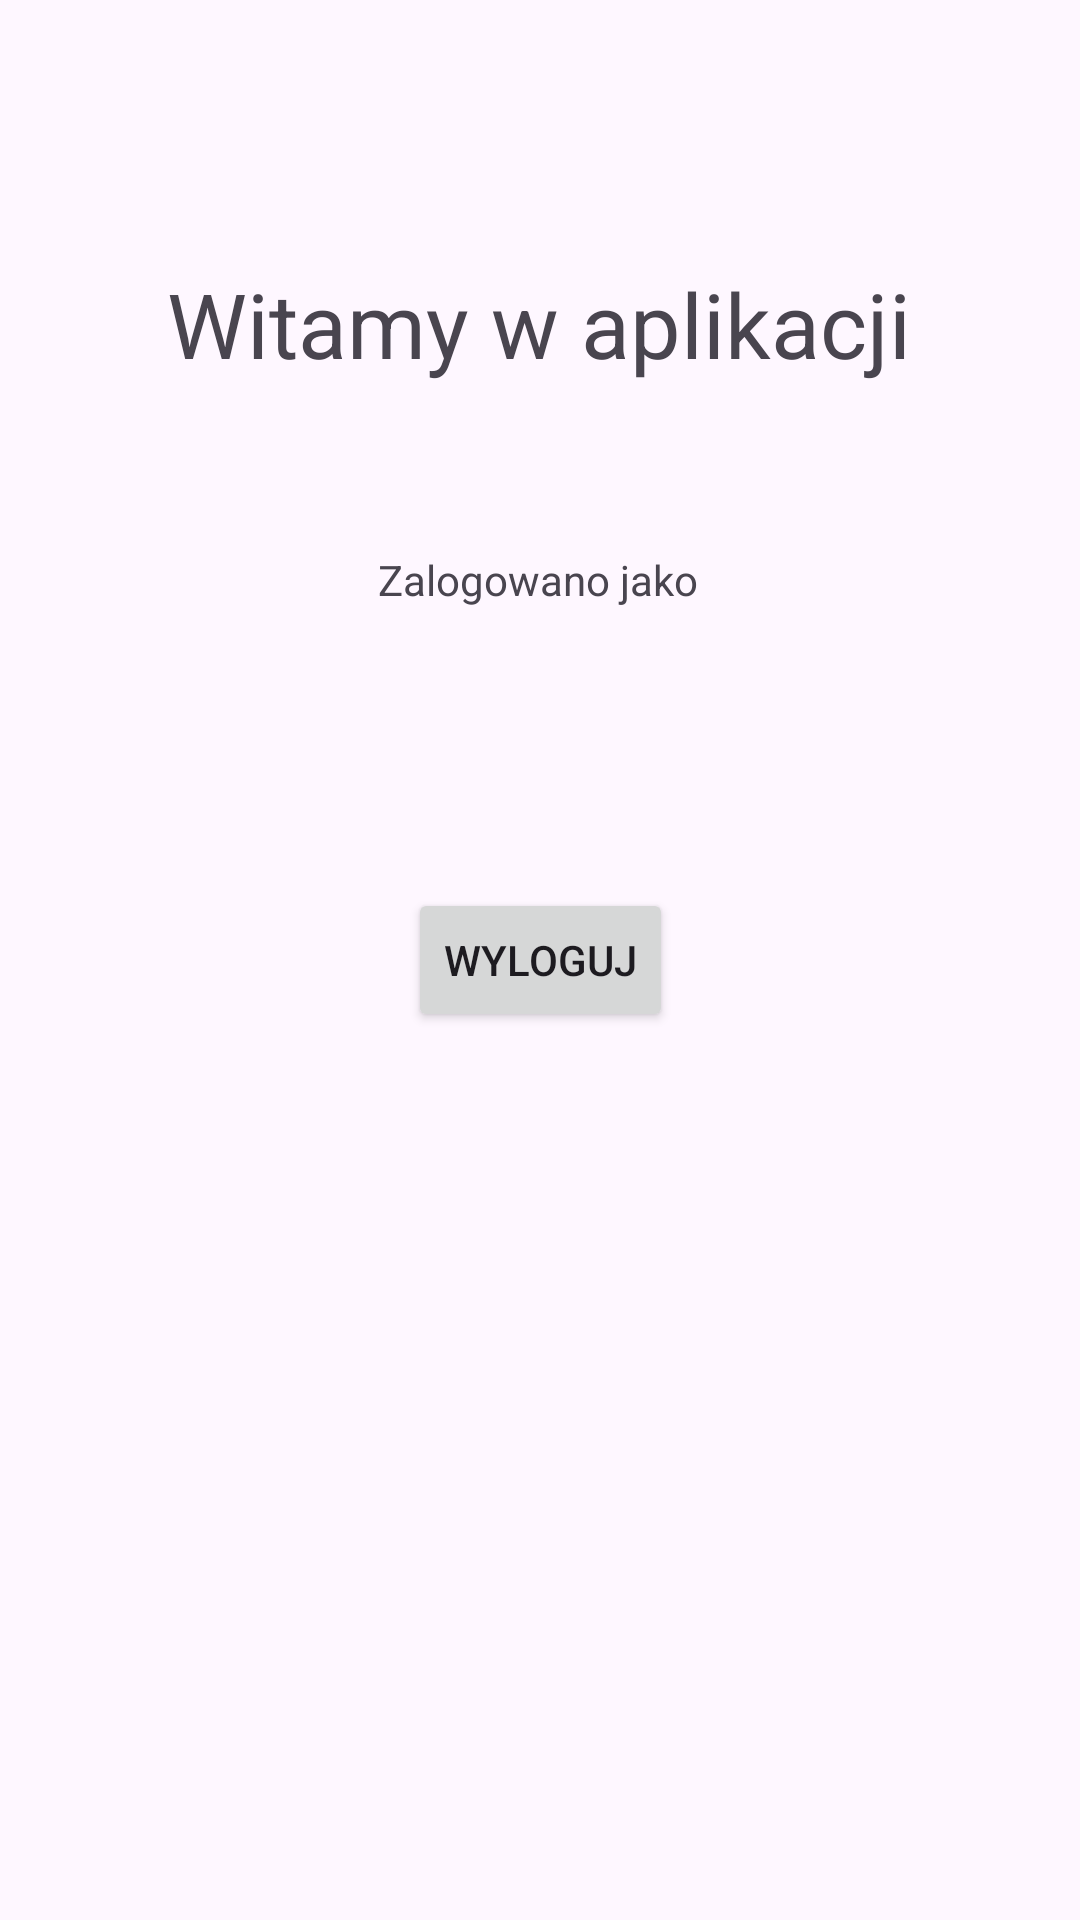

This screen was rendered from an Android layout file. Write that file and the resources it references.
<!-- AndroidManifest.xml: application theme Theme.Beforespr -->
<!-- res/layout/activity_welcome2.xml -->
<?xml version="1.0" encoding="utf-8"?>
<androidx.constraintlayout.widget.ConstraintLayout xmlns:android="http://schemas.android.com/apk/res/android"
    xmlns:app="http://schemas.android.com/apk/res-auto"
    xmlns:tools="http://schemas.android.com/tools"
    android:id="@+id/main"
    android:layout_width="match_parent"
    android:layout_height="match_parent"
    tools:context=".WelcomeActivity">

    <TextView
        android:id="@+id/textView"
        android:layout_width="wrap_content"
        android:layout_height="wrap_content"
        android:text="@string/witamy_w_aplikacji"
        android:textSize="30sp"
        app:layout_constraintBottom_toBottomOf="parent"
        app:layout_constraintEnd_toEndOf="parent"
        app:layout_constraintHorizontal_bias="0.498"
        app:layout_constraintStart_toStartOf="parent"
        app:layout_constraintTop_toTopOf="parent"
        app:layout_constraintVertical_bias="0.146" />

    <TextView
        android:id="@+id/textView7"
        android:layout_width="wrap_content"
        android:layout_height="wrap_content"
        android:text="@string/zalogowano_jako"
        app:layout_constraintBottom_toBottomOf="parent"
        app:layout_constraintEnd_toEndOf="parent"
        app:layout_constraintHorizontal_bias="0.498"
        app:layout_constraintStart_toStartOf="parent"
        app:layout_constraintTop_toTopOf="parent"
        app:layout_constraintVertical_bias="0.296" />

    <Button
        android:id="@+id/button2"
        android:layout_width="wrap_content"
        android:layout_height="wrap_content"
        android:text="@string/wyloguj"
        app:layout_constraintBottom_toBottomOf="parent"
        app:layout_constraintEnd_toEndOf="parent"
        app:layout_constraintStart_toStartOf="parent"
        app:layout_constraintTop_toTopOf="parent"
        android:onClick="logout"/>
</androidx.constraintlayout.widget.ConstraintLayout>
<!-- resources referenced by this layout -->
<resources>
  <string name="witamy_w_aplikacji">Witamy w aplikacji</string>
  <string name="wyloguj">Wyloguj</string>
  <string name="zalogowano_jako">Zalogowano jako</string>
  <style name="Theme.Beforespr" parent="Base.Theme.Beforespr" />
  <style name="Base.Theme.Beforespr" parent="Theme.Material3.DayNight.NoActionBar">
          
          
      </style>
</resources>
